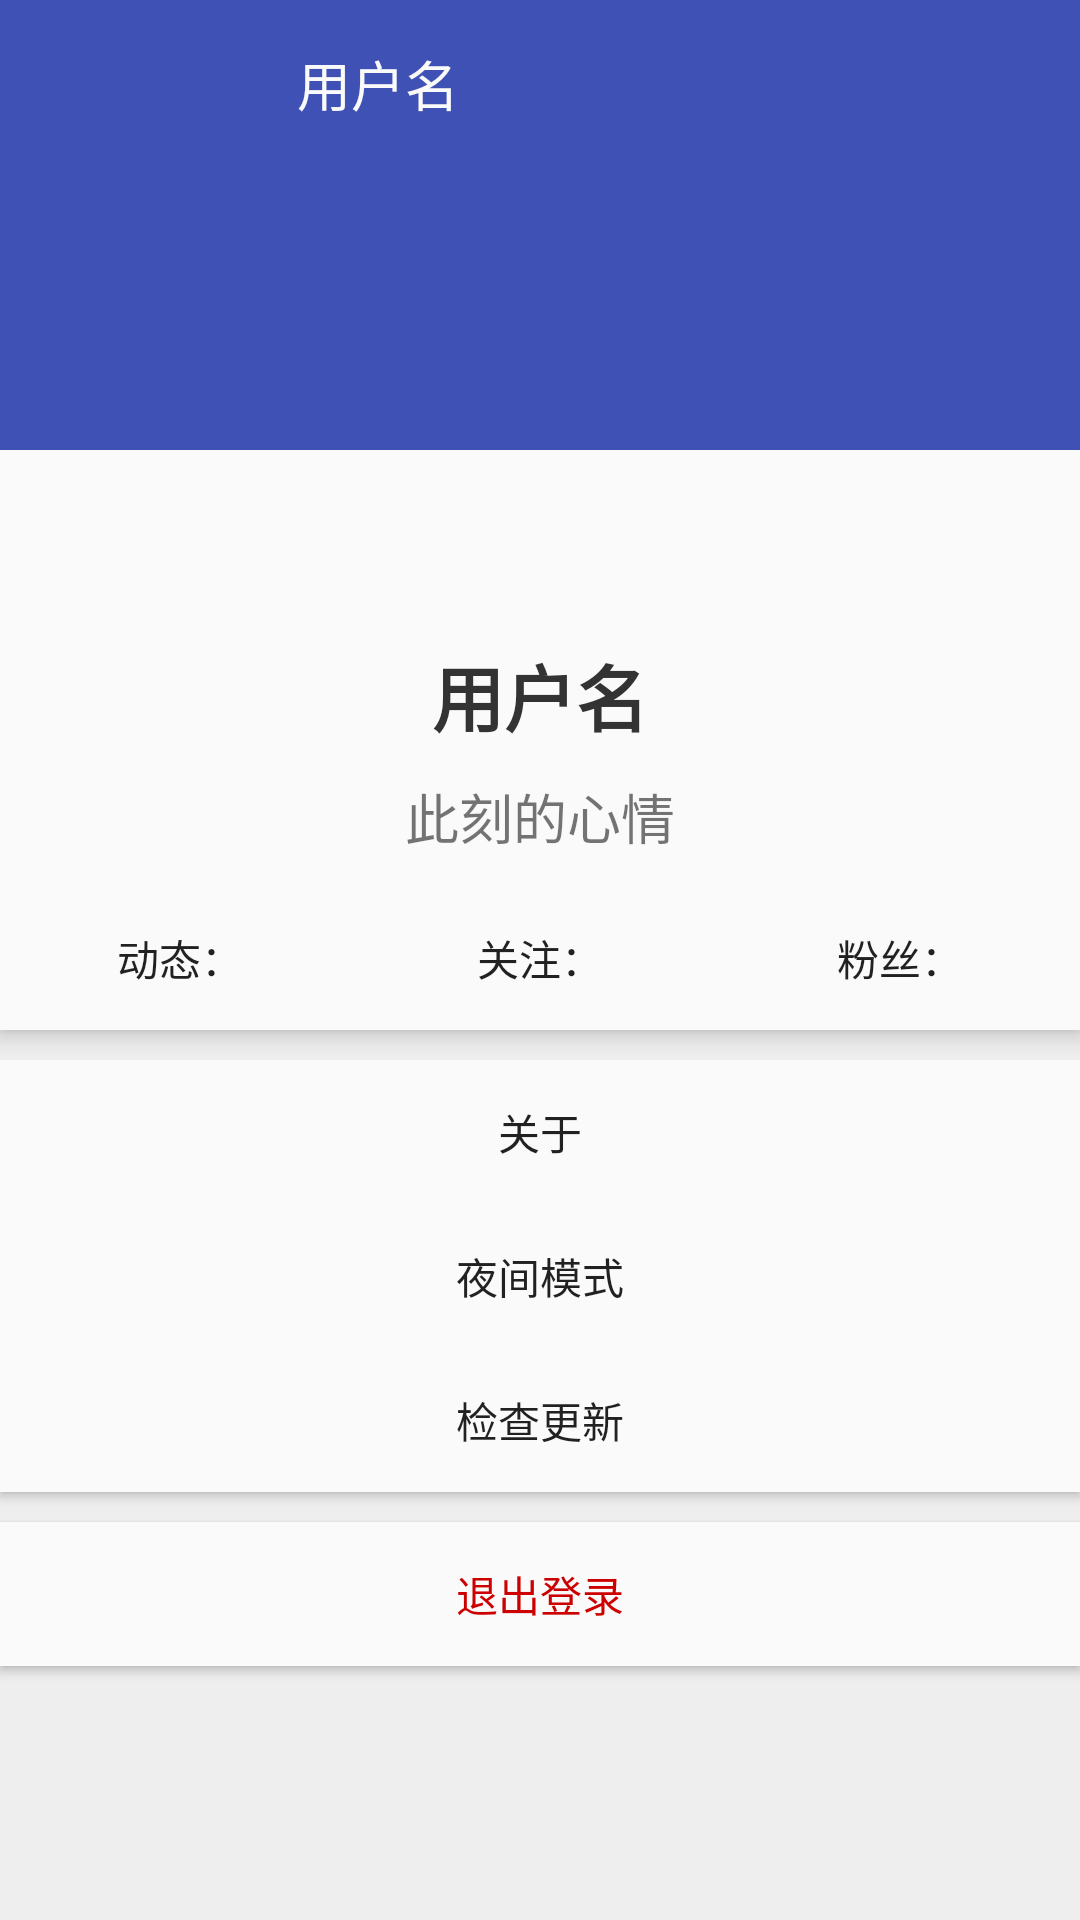

Layout XML and referenced resources for this Android screen:
<!-- AndroidManifest.xml: application theme BaseAppTheme -->
<!-- res/layout/fragment_profile.xml -->
<?xml version="1.0" encoding="utf-8"?>
<android.support.design.widget.CoordinatorLayout xmlns:android="http://schemas.android.com/apk/res/android"
    xmlns:app="http://schemas.android.com/apk/res-auto"
    android:id="@+id/root"
    android:layout_width="match_parent"
    android:layout_height="match_parent"
    android:background="@color/background"
    android:focusableInTouchMode="true">

    <android.support.design.widget.AppBarLayout
        android:id="@+id/appBar"
        android:layout_width="match_parent"
        android:layout_height="wrap_content"
        android:fitsSystemWindows="true"
        android:theme="@style/ThemeOverlay.AppCompat.Dark.ActionBar"
        app:elevation="4dp">

        <android.support.design.widget.CollapsingToolbarLayout
            android:id="@+id/collapsing_toolbar"
            android:layout_width="match_parent"
            android:layout_height="@dimen/collapsing_toolbar_height"
            android:fitsSystemWindows="true"
            app:layout_scrollFlags="scroll|exitUntilCollapsed">

            <android.support.v7.widget.AppCompatImageView
                android:id="@+id/background_avatar"
                android:layout_width="match_parent"
                android:layout_height="match_parent"
                android:scaleType="centerCrop"
                app:layout_collapseMode="parallax" />

            <android.support.v7.widget.Toolbar
                android:id="@+id/toolbar"
                android:layout_width="match_parent"
                android:layout_height="?attr/actionBarSize"
                app:contentInsetStart="0dp"
                app:layout_collapseMode="pin">

                <android.support.v7.widget.AppCompatImageView
                    android:id="@+id/small_avatar"
                    android:layout_width="@dimen/small_avatar_size"
                    android:layout_height="@dimen/small_avatar_size"
                    android:layout_marginStart="48dp" />

                <android.support.v7.widget.AppCompatTextView
                    android:id="@+id/toolbar_name"
                    android:layout_width="wrap_content"
                    android:layout_height="wrap_content"
                    android:layout_marginStart="15dp"
                    android:fontFamily="sans-serif"
                    android:text="用户名"
                    android:textColor="@color/white"
                    android:textSize="18sp" />

            </android.support.v7.widget.Toolbar>

        </android.support.design.widget.CollapsingToolbarLayout>

    </android.support.design.widget.AppBarLayout>

    <android.support.v4.widget.NestedScrollView
        android:layout_width="match_parent"
        android:layout_height="match_parent"
        android:background="@color/background"
        app:layout_behavior="@string/appbar_scrolling_view_behavior">

        <LinearLayout
            android:layout_width="match_parent"
            android:layout_height="match_parent"
            android:orientation="vertical">

            <android.support.constraint.ConstraintLayout
                android:layout_width="match_parent"
                android:layout_height="wrap_content"
                android:background="@color/white"
                android:elevation="4dp">

                <android.support.v7.widget.AppCompatTextView
                    android:id="@+id/username"
                    android:layout_width="match_parent"
                    android:layout_height="wrap_content"
                    android:layout_marginTop="64dp"
                    android:fontFamily="sans-serif"
                    android:gravity="center_horizontal"
                    android:text="用户名"
                    android:textColor="@color/black"
                    android:textSize="24sp"
                    android:textStyle="bold"
                    app:layout_constraintTop_toTopOf="parent" />

                <android.support.v7.widget.AppCompatTextView
                    android:id="@+id/signature"
                    android:layout_width="match_parent"
                    android:layout_height="wrap_content"
                    android:layout_marginEnd="32dp"
                    android:layout_marginStart="32dp"
                    android:layout_marginTop="10dp"
                    android:fontFamily="sans-serif"
                    android:gravity="center_horizontal"
                    android:text="@string/signature"
                    android:textSize="@dimen/text_size"
                    app:layout_constraintBottom_toTopOf="@id/follow"
                    app:layout_constraintTop_toBottomOf="@+id/username" />

                <android.support.v7.widget.AppCompatButton
                    android:id="@+id/dynamic"
                    android:layout_width="0dp"
                    android:layout_height="wrap_content"
                    android:layout_marginTop="10dp"
                    android:background="@null"
                    android:text="@string/dynamic"
                    app:layout_constraintBottom_toBottomOf="parent"
                    app:layout_constraintLeft_toLeftOf="parent"
                    app:layout_constraintRight_toLeftOf="@id/follow"
                    app:layout_constraintTop_toBottomOf="@id/signature" />

                <android.support.v7.widget.AppCompatButton
                    android:id="@+id/follow"
                    android:layout_width="0dp"
                    android:layout_height="wrap_content"
                    android:layout_marginTop="10dp"
                    android:background="@null"
                    android:text="@string/follow"
                    app:layout_constraintBottom_toBottomOf="parent"
                    app:layout_constraintLeft_toRightOf="@+id/dynamic"
                    app:layout_constraintRight_toLeftOf="@+id/fans"
                    app:layout_constraintTop_toBottomOf="@id/signature" />

                <android.support.v7.widget.AppCompatButton
                    android:id="@+id/fans"
                    android:layout_width="0dp"
                    android:layout_height="wrap_content"
                    android:layout_marginTop="10dp"
                    android:background="@null"
                    android:text="@string/fans"
                    app:layout_constraintBottom_toBottomOf="parent"
                    app:layout_constraintLeft_toRightOf="@id/follow"
                    app:layout_constraintRight_toRightOf="parent"
                    app:layout_constraintTop_toBottomOf="@id/signature" />

            </android.support.constraint.ConstraintLayout>

            <LinearLayout
                android:layout_width="match_parent"
                android:layout_height="wrap_content"
                android:layout_marginTop="10dp"
                android:orientation="vertical">

                <android.support.v7.widget.AppCompatButton
                    android:id="@+id/about"
                    android:layout_width="match_parent"
                    android:layout_height="wrap_content"
                    android:background="@color/white"
                    android:text="@string/about" />

                <android.support.v7.widget.AppCompatButton
                    android:id="@+id/night"
                    android:layout_width="match_parent"
                    android:layout_height="wrap_content"
                    android:background="@color/white"
                    android:text="@string/night" />

                <android.support.v7.widget.AppCompatButton
                    android:id="@+id/update"
                    android:layout_width="match_parent"
                    android:layout_height="wrap_content"
                    android:layout_marginBottom="10dp"
                    android:background="@color/white"
                    android:text="@string/update" />

            </LinearLayout>

            <android.support.v7.widget.AppCompatButton
                android:id="@+id/logout"
                android:layout_width="match_parent"
                android:layout_height="wrap_content"
                android:layout_marginBottom="10dp"
                android:background="@color/white"
                android:text="@string/logout"
                android:textColor="@android:color/holo_red_dark" />

        </LinearLayout>

    </android.support.v4.widget.NestedScrollView>

    <android.support.v7.widget.AppCompatImageView
        android:id="@+id/big_avatar"
        android:layout_width="@dimen/big_avatar_size"
        android:layout_height="@dimen/big_avatar_size"
        app:layout_anchor="@id/appBar"
        app:layout_anchorGravity="bottom|center_horizontal" />

</android.support.design.widget.CoordinatorLayout>
<!-- resources referenced by this layout -->
<resources>
  <color name="background">#eeeeee</color>
  <color name="black">#333333</color>
  <color name="white">#fafafa</color>
  <dimen name="big_avatar_size">120dp</dimen>
  <dimen name="collapsing_toolbar_height">150dp</dimen>
  <dimen name="small_avatar_size">36dp</dimen>
  <dimen name="text_size">18sp</dimen>
  <string name="about">关于</string>
  <string name="dynamic">动态：</string>
  <string name="fans">粉丝：</string>
  <string name="follow">关注：</string>
  <string name="logout">退出登录</string>
  <string name="night">夜间模式</string>
  <string name="signature">此刻的心情</string>
  <string name="update">检查更新</string>
  <style name="BaseAppTheme" parent="Theme.AppCompat.Light">
          <item name="colorPrimary">@color/colorPrimary</item>
          <item name="colorPrimaryDark">@color/status_bar</item>
          <item name="colorAccent">@color/zhihu</item>
          <item name="windowActionBar">false</item>
          <item name="windowNoTitle">true</item>
          <item name="android:actionMenuTextColor">@android:color/white</item>
          <item name="actionMenuTextAppearance">@style/MenuText</item>
          
          <item name="android:textColorSecondary">@color/white</item>
          
      </style>
  <color name="colorPrimary">#3F51B5</color>
  <color name="status_bar">#176fb9</color>
  <color name="zhihu">#1d8ae7</color>
  <style name="MenuText">
          <item name="android:textSize">16sp</item>
      </style>
</resources>
